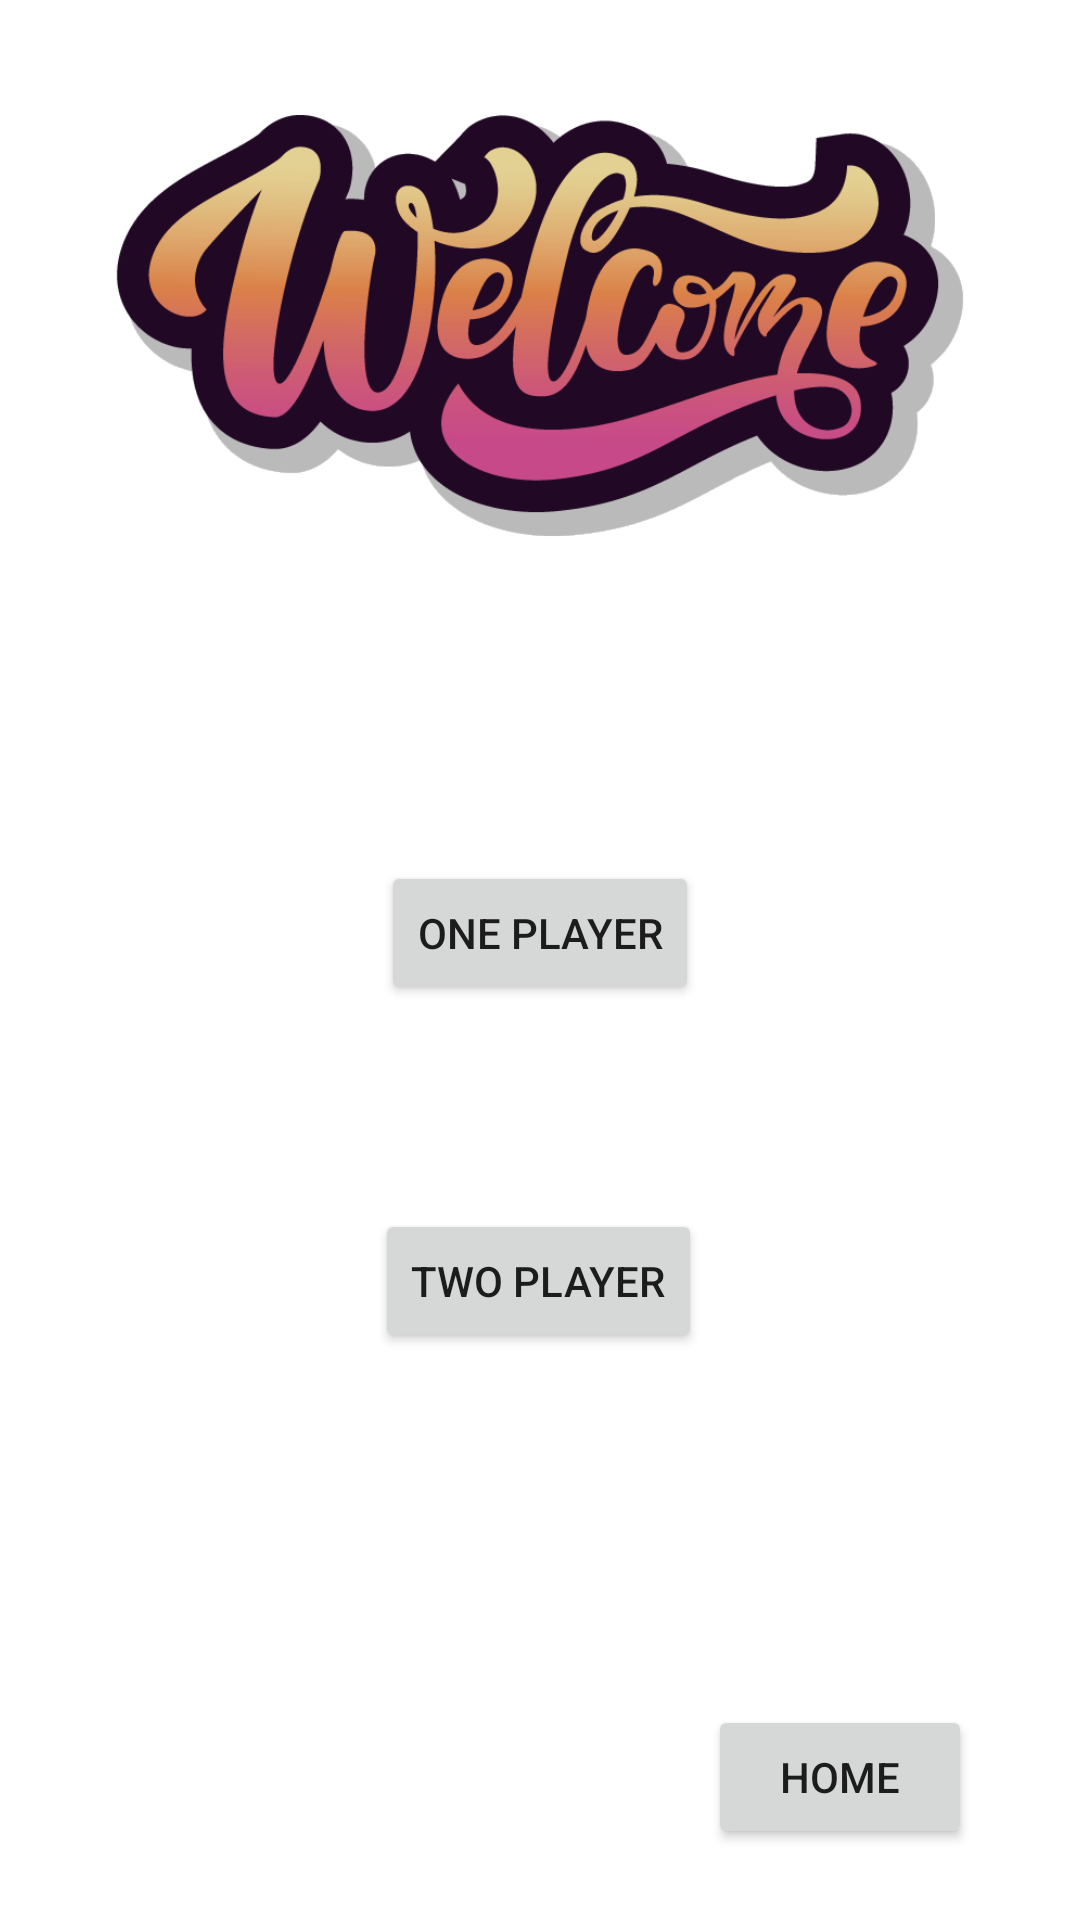

Produce the Android XML layout that renders to this screen, including the resource entries it uses.
<!-- AndroidManifest.xml: application theme Theme.TwisterKotlin -->
<!-- res/layout/activity_main.xml -->
<?xml version="1.0" encoding="utf-8"?>
<layout xmlns:android="http://schemas.android.com/apk/res/android"
    xmlns:app="http://schemas.android.com/apk/res-auto"
    xmlns:tools="http://schemas.android.com/tools">

    <androidx.constraintlayout.widget.ConstraintLayout
        android:layout_width="match_parent"
        android:layout_height="match_parent"
        tools:context=".Activitys.MainActivity">


        <Button
            android:id="@+id/button"
            android:layout_width="wrap_content"
            android:layout_height="wrap_content"
            android:layout_marginTop="70dp"
            android:text="One Player"

            app:layout_constraintEnd_toEndOf="parent"
            app:layout_constraintEnd_toStartOf="@+id/nmbrP"
            app:layout_constraintHorizontal_bias="0.5"
            app:layout_constraintStart_toStartOf="parent"
            app:layout_constraintTop_toBottomOf="@+id/imageView" />

        <NumberPicker
            android:id="@+id/nmbrP"
            android:layout_width="99dp"
            android:layout_height="100dp"
            android:layout_marginTop="2dp"
            android:layout_marginEnd="80dp"
            android:selectionDividerHeight="0dp"
            android:shadowColor="@color/purple_700"
            android:textSize="25sp"
            android:visibility="gone"
            app:layout_constraintBottom_toBottomOf="parent"
            app:layout_constraintEnd_toEndOf="parent"
            app:layout_constraintTop_toBottomOf="@+id/imageView"
            app:layout_constraintVertical_bias="0.12" />

        <NumberPicker
            android:id="@+id/nmbrP2"
            android:layout_width="99dp"
            android:layout_height="100dp"
            android:layout_marginTop="2dp"
            android:layout_marginEnd="80dp"
            android:selectionDividerHeight="0dp"
            android:shadowColor="@color/purple_700"
            android:textSize="25sp"
            android:visibility="gone"
            app:layout_constraintBottom_toBottomOf="parent"
            app:layout_constraintEnd_toEndOf="parent"
            app:layout_constraintTop_toBottomOf="@+id/imageView"
            app:layout_constraintVertical_bias="0.12" />

        <ImageView
            android:id="@+id/imageView"
            android:layout_width="0dp"
            android:layout_height="217dp"
            app:layout_constraintEnd_toEndOf="parent"
            app:layout_constraintStart_toStartOf="parent"
            app:layout_constraintTop_toTopOf="parent"
            app:srcCompat="@drawable/welcome" />

        <Button
            android:id="@+id/button2"
            android:layout_width="wrap_content"
            android:layout_height="wrap_content"
            android:layout_marginTop="68dp"
            android:text="Two Player"
            app:layout_constraintEnd_toStartOf="@+id/nmbrP2"
            app:layout_constraintHorizontal_bias="0.498"
            app:layout_constraintStart_toStartOf="parent"
            app:layout_constraintTop_toBottomOf="@+id/button" />

        <Button
            android:id="@+id/button3"
            visibility="gone"
            android:layout_width="wrap_content"
            android:layout_height="wrap_content"
            android:layout_marginEnd="36dp"
            android:text="Home"
            app:layout_constraintBottom_toBottomOf="parent"
            app:layout_constraintEnd_toEndOf="parent"
            app:layout_constraintTop_toBottomOf="@+id/imageView"
            app:layout_constraintVertical_bias="0.937" />
    </androidx.constraintlayout.widget.ConstraintLayout>
</layout>
<!-- resources referenced by this layout -->
<resources>
  <color name="purple_700">#FF3700B3</color>
  <!-- drawable welcome: png bitmap (drawable, 61379 bytes) -->
  <style name="Theme.TwisterKotlin" parent="Theme.MaterialComponents.DayNight.NoActionBar">
          
          <item name="colorPrimary">@color/purple_500</item>
          <item name="colorPrimaryVariant">@color/purple_700</item>
          <item name="colorOnPrimary">@color/white</item>
          
          <item name="colorSecondary">@color/teal_200</item>
          <item name="colorSecondaryVariant">@color/teal_700</item>
          <item name="colorOnSecondary">@color/black</item>
          
          <item name="android:statusBarColor" tools:targetApi="l">?attr/colorPrimaryVariant</item>
          
      </style>
  <color name="purple_500">#FF6200EE</color>
  <color name="white">#FFFFFFFF</color>
  <color name="teal_200">#FF03DAC5</color>
  <color name="teal_700">#FF018786</color>
  <color name="black">#FF000000</color>
</resources>
